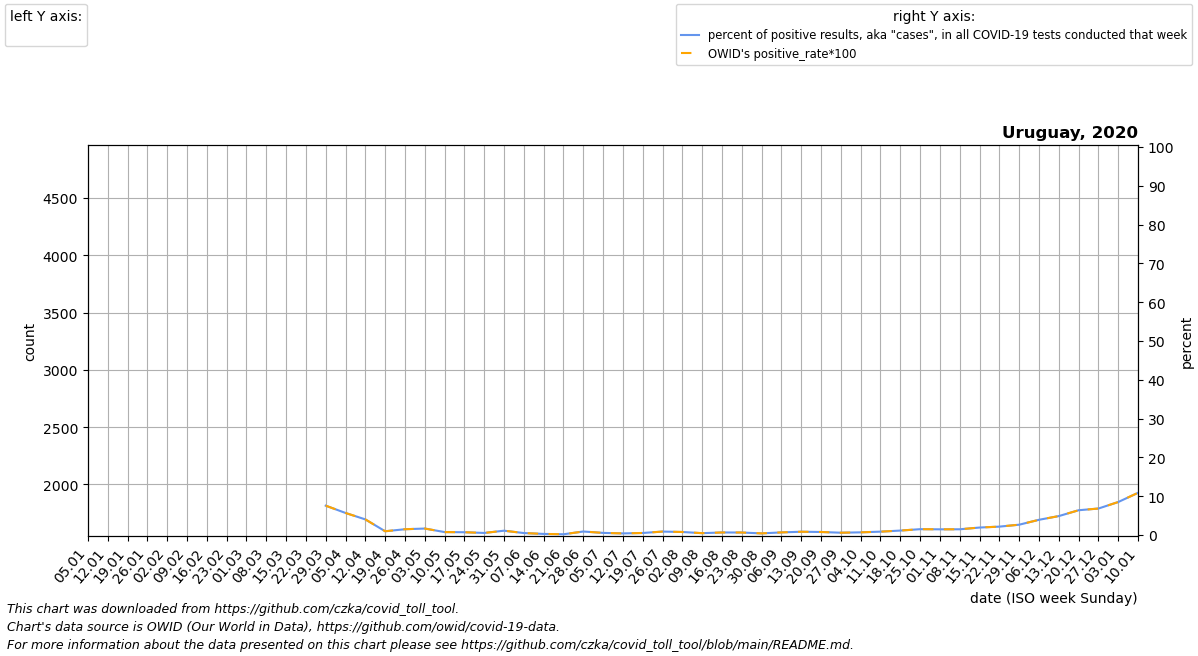

The table this chart was drawn from, first rows:
date, location, time_unit, time, deaths_2010_all_ages, deaths_2011_all_ages, deaths_2012_all_ages, deaths_2013_all_ages, deaths_2014_all_ages, deaths_2015_all_ages, deaths_2016_all_ages, deaths_2017_all_ages, deaths_2018_all_ages, deaths_2019_all_ages, deaths_2020_all_ages, deaths_2021_all_ages, deaths_2022_all_ages, new_deaths, new_cases_smoothed, new_tests_smoothed, positive_test_percent, stringency_index, people_vaccinated, people_fully_vaccinated
2020-01-05, Uruguay, monthly, 1, , , , , , , 2638, 2598, 2621, 2508, 2623, 2929, , , , , , , , 
2020-01-12, Uruguay, monthly, 2, , , , , , , 2617, 2590, 2597, 2561, 2604, 3000, , , , , , , , 
2020-01-19, Uruguay, monthly, 3, , , , , , , 2596, 2581, 2573, 2614, 2584, 3070, , , , , , , , 
2020-01-26, Uruguay, monthly, 4, , , , , , , 2576, 2573, 2549, 2667, 2565, 3140, , , , , , , , 
2020-02-02, Uruguay, monthly, 5, , , , , , 2514, 2541, 2565, 2525, 2720, 2546, 2824, , , , , , , , 
2020-02-09, Uruguay, monthly, 6, , , , , , 2440, 2507, 2490, 2452, 2620, 2516, 2508, , , , , , , , 
2020-02-16, Uruguay, monthly, 7, , , , , , 2366, 2472, 2415, 2378, 2519, 2486, 2193, , , , , , , , 
2020-02-23, Uruguay, monthly, 8, , , , , , 2293, 2438, 2340, 2304, 2418, 2457, 1877, , , , , , , , 
2020-03-01, Uruguay, monthly, 9, , , , , , 2219, 2403, 2265, 2231, 2318, 2427, 2125, , , , , , , , 
2020-03-08, Uruguay, monthly, 10, , , , , , 2270, 2442, 2355, 2303, 2399, 2462, 2372, , , , , , , , 
2020-03-15, Uruguay, monthly, 11, , , , , , 2321, 2480, 2444, 2374, 2480, 2497, 2620, , , 0.0, 0.0, , 41.98, , 
2020-03-22, Uruguay, monthly, 12, , , , , , 2372, 2519, 2534, 2446, 2560, 2531, 2867, , , 79.72, 0.0, , 54.63, , 
2020-03-29, Uruguay, monthly, 13, , , , , , 2423, 2558, 2624, 2518, 2641, 2566, 3115, , , 148.1, 285.0, 7.569, 59.39, , 
2020-04-05, Uruguay, monthly, 14, , , , , , 2474, 2530, 2595, 2506, 2629, 2601, 3453, , 1.0, 125.3, 2203, 5.686, 69.05, , 
2020-04-12, Uruguay, monthly, 15, , , , , , 2477, 2501, 2566, 2494, 2617, 2578, 3791, , 4.75, 96.29, 2522, 4.028, 72.22, , 
2020-04-19, Uruguay, monthly, 16, , , , , , 2480, 2472, 2536, 2482, 2604, 2556, 4129, , 8.5, 40.0, 4196, 0.9705, 62.96, , 
2020-04-26, Uruguay, monthly, 17, , , , , , 2482, 2444, 2507, 2470, 2592, 2534, 4467, , 12.25, 60.86, 4069, 1.494, 61.64, , 
2020-05-03, Uruguay, monthly, 18, , , , , , 2485, 2625, 2552, 2458, 2580, 2511, 4535, , 16.0, 74.86, 4526, 1.67, 61.11, , 
2020-05-10, Uruguay, monthly, 19, , , , , , 2548, 2807, 2597, 2530, 2661, 2563, 4603, , 13.25, 44.86, 5890, 0.7605, 61.11, , 
2020-05-17, Uruguay, monthly, 20, , , , , , 2610, 2988, 2642, 2602, 2742, 2614, 4672, , 10.5, 40.43, 5635, 0.7172, 61.11, , 
2020-05-24, Uruguay, monthly, 21, , , , , , 2673, 3170, 2687, 2674, 2823, 2666, 4740, , 7.75, 26.57, 5074, 0.5347, 61.11, , 
2020-05-31, Uruguay, monthly, 22, , , , , , 2736, 3351, 2732, 2746, 2904, 2718, 4808, , 5.0, 56.29, 5089, 1.115, 61.11, , 
2020-06-07, Uruguay, monthly, 23, , , , , , 2778, 3408, 2900, 2862, 2929, 2716, 4715, , 5.0, 26.43, 5149, 0.5074, 61.11, , 
2020-06-14, Uruguay, monthly, 24, , , , , , 2821, 3464, 3068, 2978, 2954, 2714, 4622, , 5.0, 13.14, 4659, 0.2869, 61.11, , 
2020-06-21, Uruguay, monthly, 25, , , , , , 2863, 3520, 3235, 3094, 2980, 2711, 4530, , 5.0, 8.144, 4455, 0.1958, 57.41, , 
2020-06-28, Uruguay, monthly, 26, , , , , , 2906, 3577, 3403, 3210, 3005, 2709, 4437, , 5.0, 52.0, 5753, 0.9067, 57.41, , 
2020-07-05, Uruguay, monthly, 27, , , , , , 2948, 3522, 3405, 3246, 3148, 2707, 4253, , 5.0, 39.0, 7055, 0.5485, 56.62, , 
2020-07-12, Uruguay, monthly, 28, , , , , , 3097, 3468, 3408, 3283, 3291, 2821, 4070, , 5.75, 30.43, 7306, 0.4168, 47.75, , 
2020-07-19, Uruguay, monthly, 29, , , , , , 3246, 3413, 3410, 3319, 3434, 2934, 3886, , 6.5, 46.0, 8555, 0.5288, 37.96, , 
2020-07-26, Uruguay, monthly, 30, , , , , , 3396, 3358, 3413, 3356, 3577, 3048, 3702, , 7.25, 113.4, 12646, 0.8911, 37.96, , 
2020-08-02, Uruguay, monthly, 31, , , , , , 3545, 3324, 3415, 3392, 3720, 3162, 3636, , 8.0, 111.1, 14195, 0.782, 37.96, , 
2020-08-09, Uruguay, monthly, 32, , , , , , 3456, 3290, 3323, 3474, 3669, 3120, 3570, , 8.2, 71.86, 15067, 0.4791, 37.96, , 
2020-08-16, Uruguay, monthly, 33, , , , , , 3367, 3255, 3232, 3556, 3618, 3078, 3504, , 8.4, 87.86, 13405, 0.659, 37.96, , 
2020-08-23, Uruguay, monthly, 34, , , , , , 3278, 3221, 3140, 3639, 3566, 3036, 3438, , 8.6, 94.14, 14590, 0.6455, 32.41, , 
2020-08-30, Uruguay, monthly, 35, , , , , , 3189, 3187, 3048, 3721, 3515, 2994, 3372, , 8.8, 52.72, 12411, 0.422, 32.94, , 
2020-09-06, Uruguay, monthly, 36, , , , , , 3100, 3129, 2994, 3611, 3453, 2952, 3296, , 9.0, 85.0, 12510, 0.6769, 32.41, , 
2020-09-13, Uruguay, monthly, 37, , , , , , 3060, 3072, 2940, 3502, 3391, 2930, 3220, , 7.75, 113.9, 13481, 0.8474, 32.41, , 
2020-09-20, Uruguay, monthly, 38, , , , , , 3020, 3014, 2887, 3392, 3330, 2909, 3144, , 6.5, 116.6, 14902, 0.7828, 40.35, , 
2020-09-27, Uruguay, monthly, 39, , , , , , 2980, 2956, 2833, 3282, 3268, 2888, 3068, , 5.25, 93.86, 15857, 0.5948, 43.52, , 
2020-10-04, Uruguay, monthly, 40, , , , , , 2940, 2905, 2802, 3203, 3206, 2866, 2992, , 4.0, 110.7, 15950, 0.692, 43.52, , 
2020-10-11, Uruguay, monthly, 41, , , , , , 2906, 2854, 2771, 3123, 3134, 2830, 2917, , 5.5, 151.9, 17411, 0.872, 43.52, , 
2020-10-18, Uruguay, monthly, 42, , , , , , 2872, 2804, 2740, 3044, 3061, 2794, 2842, , 7.0, 194.3, 16944, 1.148, 43.52, , 
2020-10-25, Uruguay, monthly, 43, , , , , , 2838, 2753, 2709, 2964, 2988, 2757, 2766, , 8.5, 289.6, 19171, 1.51, 43.52, , 
2020-11-01, Uruguay, monthly, 44, , , , , , 2804, 2702, 2678, 2885, 2916, 2721, , , 10.0, 314.9, 21381, 1.472, 43.52, , 
2020-11-08, Uruguay, monthly, 45, , , , , , 2752, 2665, 2623, 2827, 2852, 2690, , , 11.8, 296.0, 19962, 1.482, 43.52, , 
2020-11-15, Uruguay, monthly, 46, , , , , , 2700, 2628, 2568, 2768, 2788, 2660, , , 13.6, 472.1, 24427, 1.929, 43.52, , 
2020-11-22, Uruguay, monthly, 47, , , , , , 2648, 2592, 2513, 2710, 2723, 2629, , , 15.4, 597.1, 27568, 2.165, 43.52, , 
2020-11-29, Uruguay, monthly, 48, , , , , , 2596, 2555, 2458, 2652, 2659, 2599, , , 17.2, 791.9, 29673, 2.663, 43.52, , 
2020-12-06, Uruguay, monthly, 49, , , , , , 2544, 2568, 2505, 2623, 2652, 2568, , , 19.0, 1327, 33734, 3.927, 48.15, , 
2020-12-13, Uruguay, monthly, 50, , , , , , 2572, 2580, 2552, 2594, 2645, 2641, , , 40.25, 2011, 41116, 4.882, 50.0, , 
2020-12-20, Uruguay, monthly, 51, , , , , , 2601, 2593, 2598, 2566, 2637, 2714, , , 61.5, 2956, 46157, 6.387, 52.64, , 
2020-12-27, Uruguay, monthly, 52, , , , , , 2630, 2606, 2645, 2537, 2630, 2786, , , 82.75, 3730, 54646, 6.829, 70.37, , 
2021-01-03, Uruguay, monthly, 53, , , , , , 2658, 2598, 2621, 2508, 2623, 2859, , , 104.0, 3897, 46434, 8.507, 70.37, , 
2021-01-10, Uruguay, monthly, 1, , , , , , 2638, 2590, 2597, 2561, 2604, 2929, , , 141.8, 4595, 42230, 10.88, 70.37, , 
